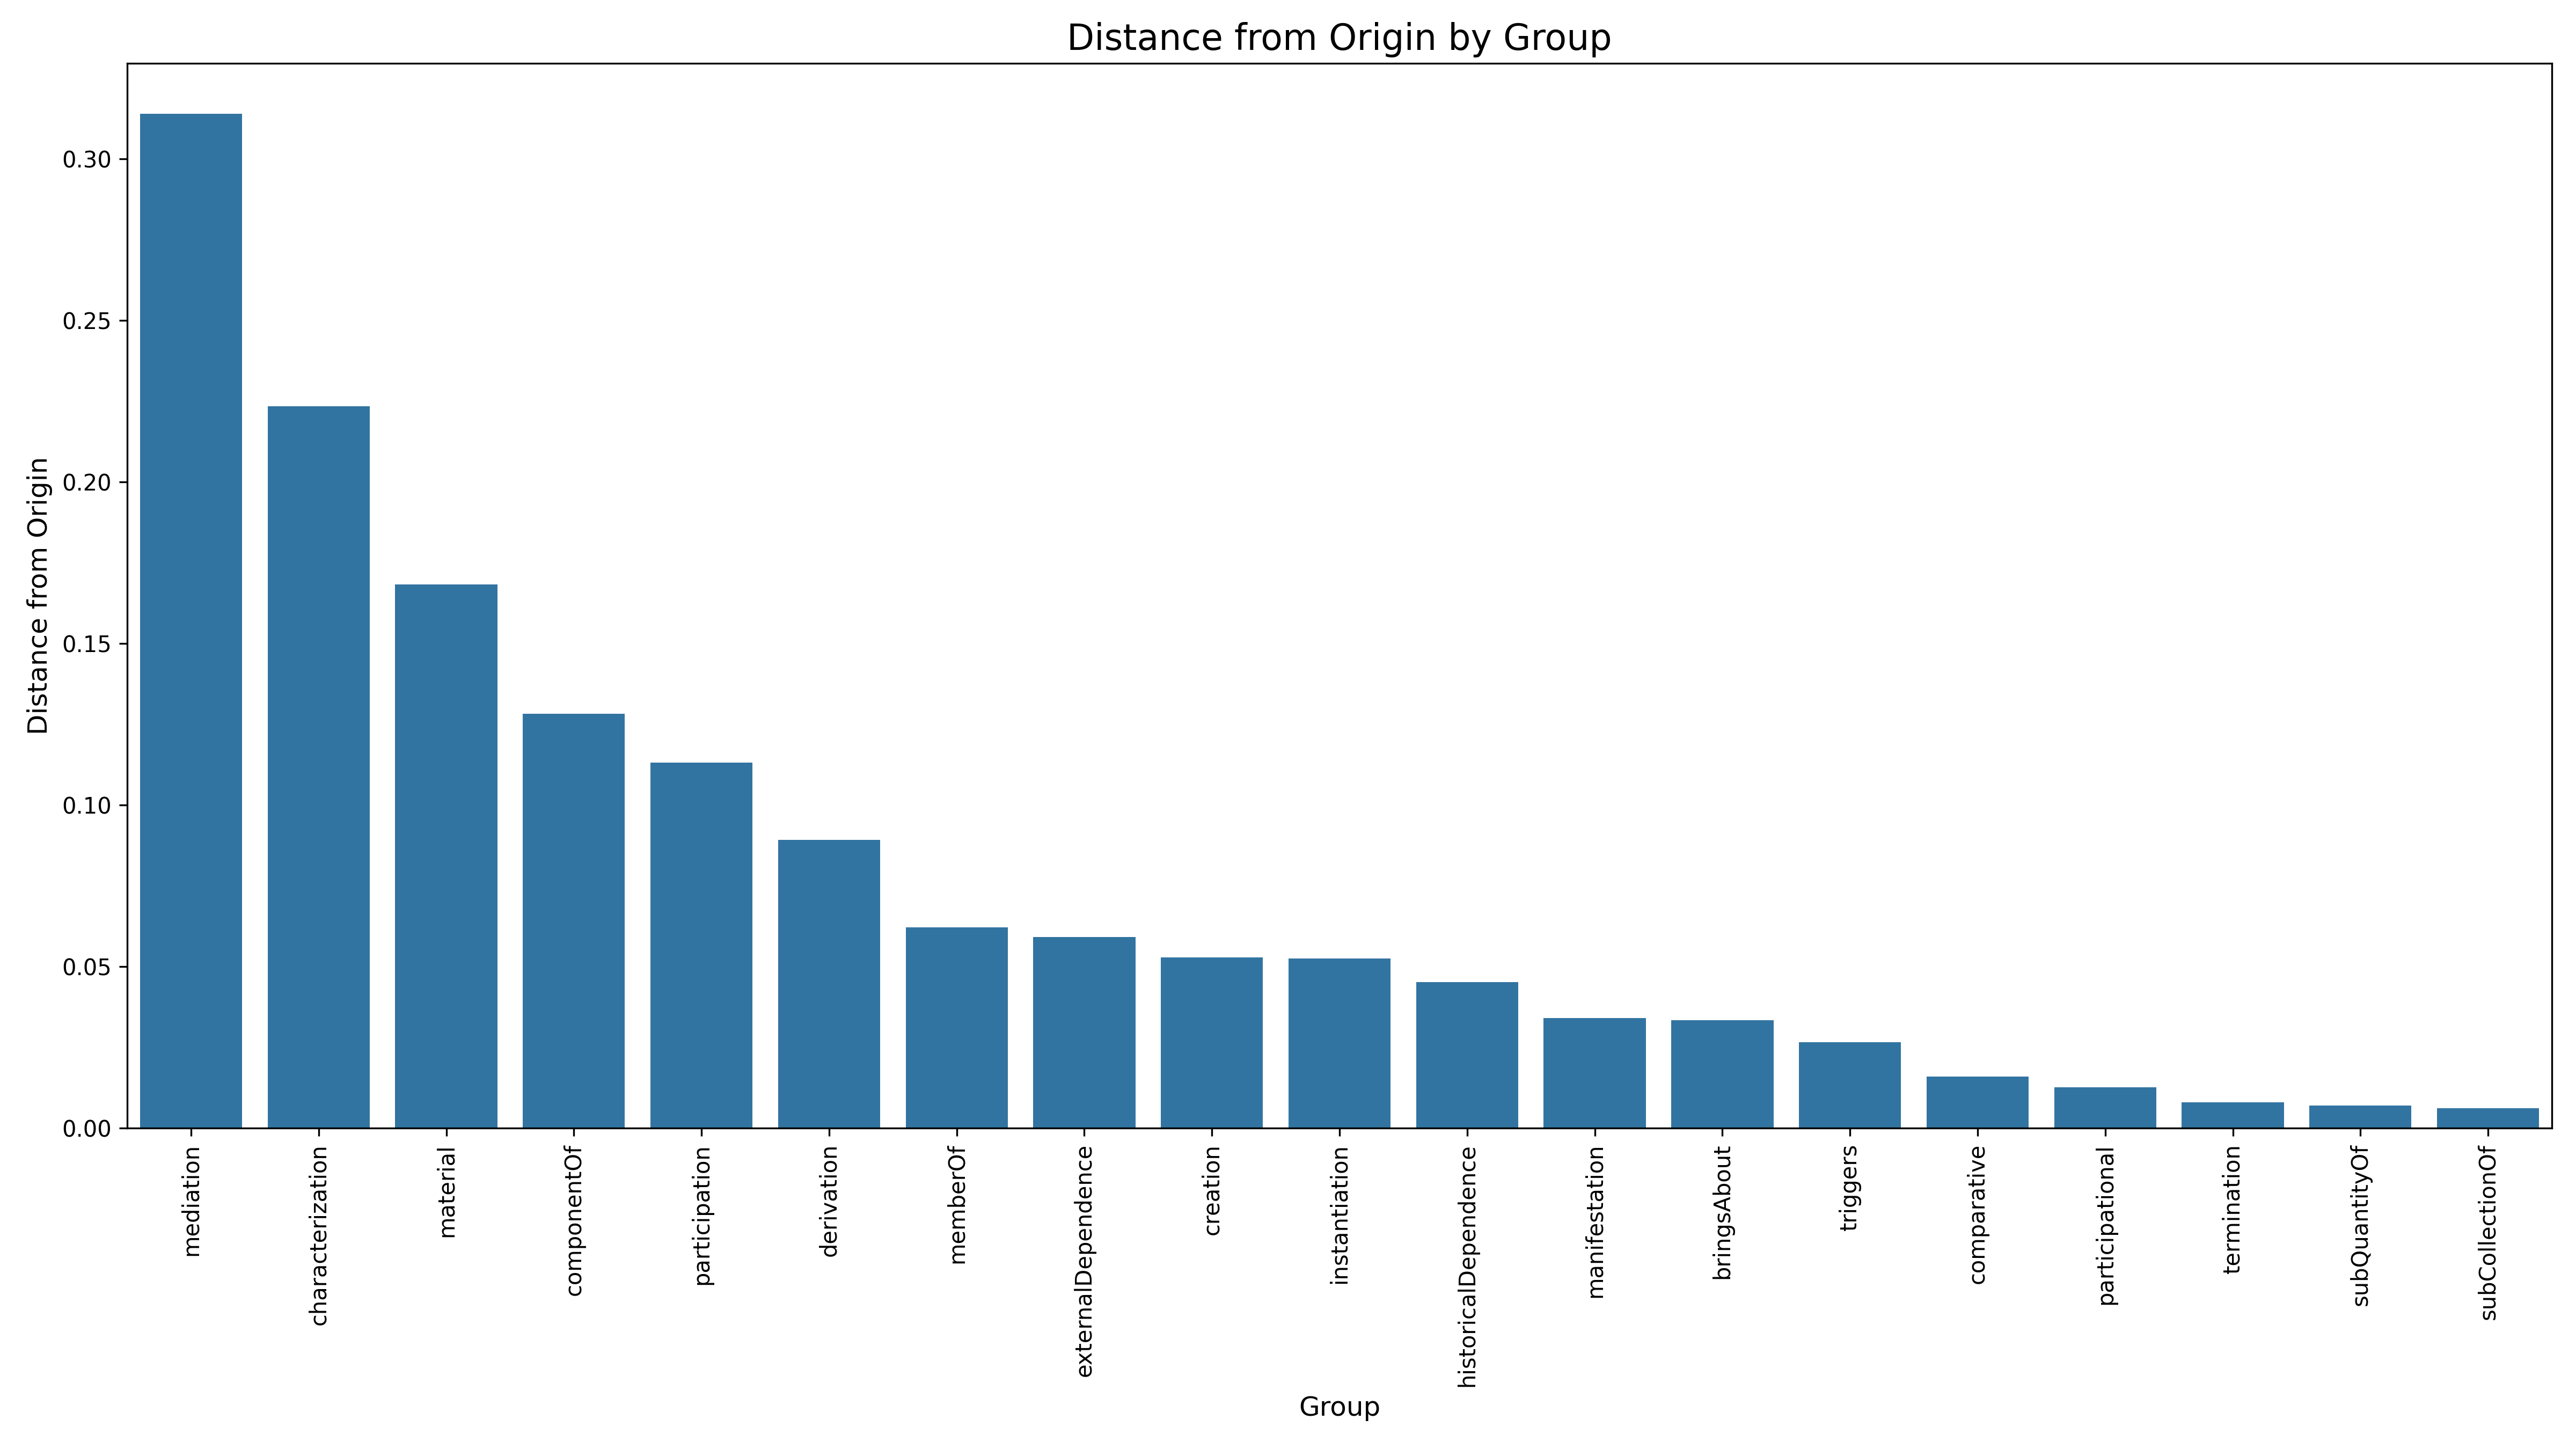

Source data for this figure (header and first rows):
Stereotype, DistanceFromOrigin, Rank
mediation, 0.3139, 1
characterization, 0.2235, 2
material, 0.1684, 3
componentOf, 0.1282, 4
participation, 0.1132, 5
derivation, 0.08915, 6
memberOf, 0.06215, 7
externalDependence, 0.05908, 8
creation, 0.05275, 9
instantiation, 0.05251, 10
historicalDependence, 0.04513, 11
manifestation, 0.03402, 12
bringsAbout, 0.03334, 13
triggers, 0.02658, 14
comparative, 0.01585, 15
participational, 0.01254, 16
termination, 0.007995, 17
subQuantityOf, 0.006926, 18
subCollectionOf, 0.00615, 19
